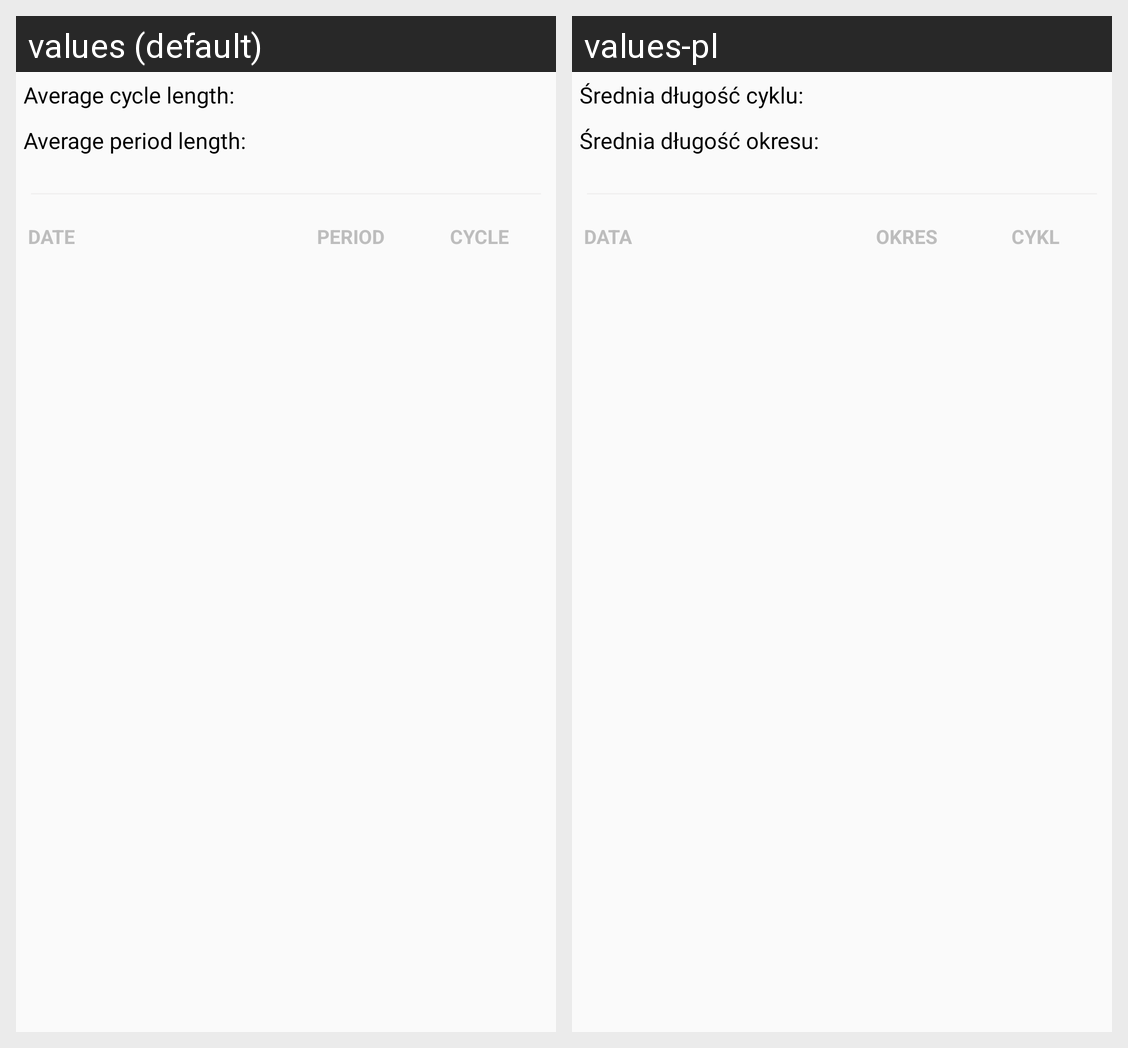

For this localized Android screen grid, give each drawn string resource with its value in every locale shown.
Android screen res/layout/statistics_period_data.xml rendered under 2 locales, left to right: values (default), values-pl. Device: Nexus 5 (rendered at 1080×1920; each locale shown at half size, 540×960, under a caption strip naming it); theme AppTheme.
Strings drawn on this screen, with the default value and each locale's value (text and hints the layout hard-codes, and strings that could not be matched under every locale, appear in the picture but are not listed):

average_cycle_length
  values: Average cycle length:
  values-pl: Średnia długość cyklu:

average_period_length
  values: Average period length:
  values-pl: Średnia długość okresu:

startDate
  values: Date
  values-pl: Data

period_length
  values: Period
  values-pl: Okres

cycle_length
  values: Cycle
  values-pl: Cykl
